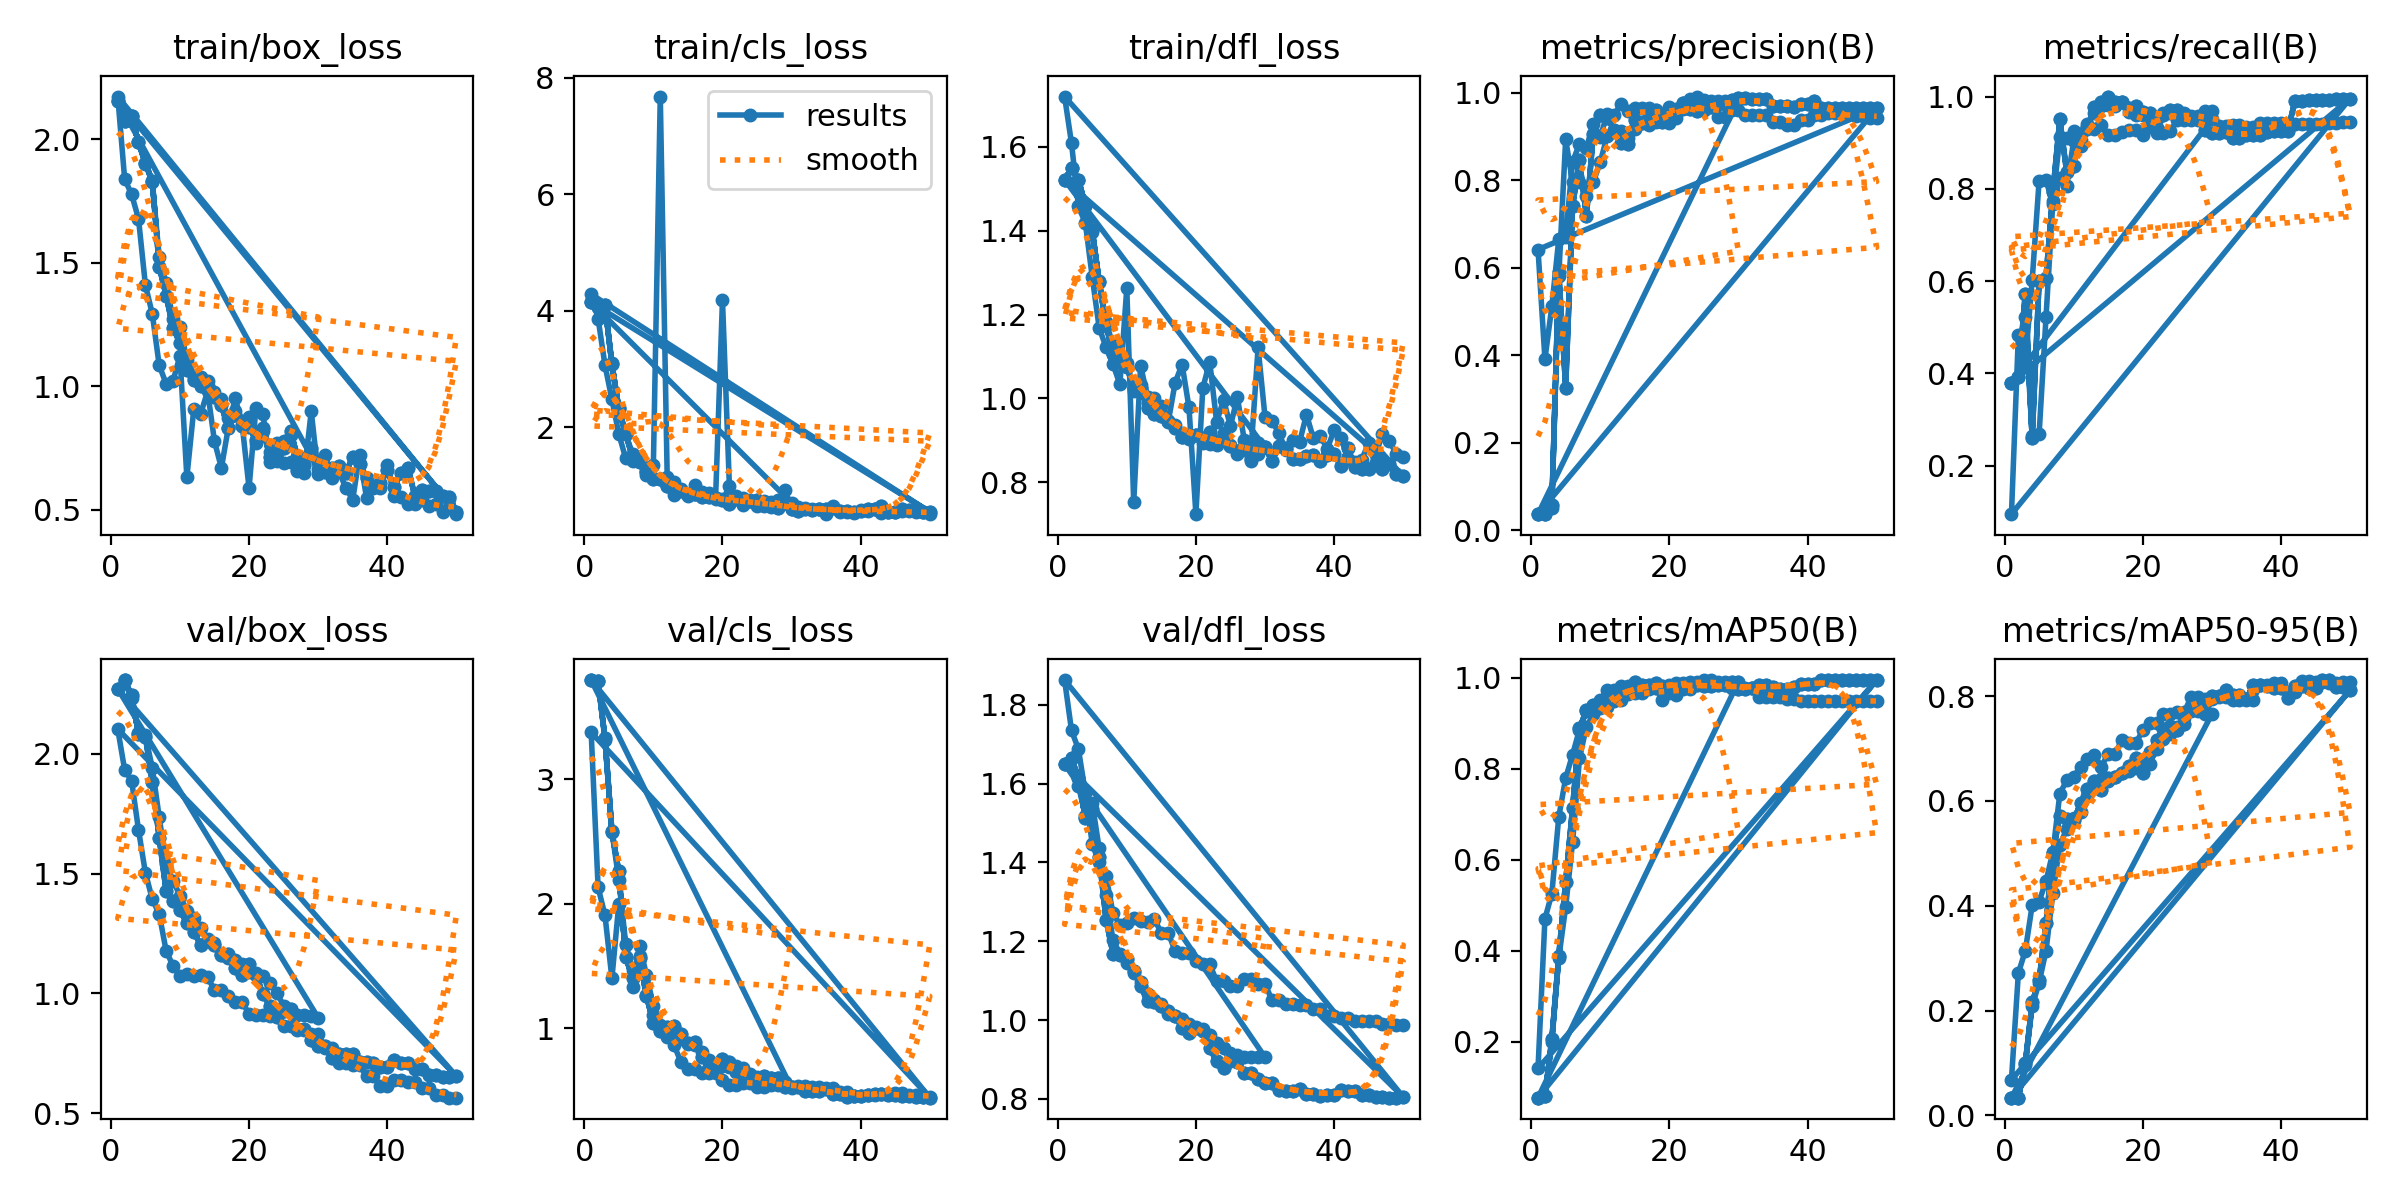

The table this chart was drawn from, first rows:
epoch, time, train/box_loss, train/cls_loss, train/dfl_loss, metrics/precision(B), metrics/recall(B), metrics/mAP50(B), metrics/mAP50-95(B), val/box_loss, val/cls_loss, val/dfl_loss, lr/pg0, lr/pg1, lr/pg2
1, 0.8672, 2.156, 4.14, 1.521, 0.03662, 0.3798, 0.07707, 0.03362, 2.271, 3.799, 1.65, 9.09e-06, 9.09e-06, 9.09e-06
2, 1.285, 2.074, 4.067, 1.549, 0.03784, 0.3917, 0.0804, 0.03384, 2.308, 3.789, 1.665, 2.67301e-05, 2.67301e-05, 2.67301e-05
3, 1.735, 2.093, 4.097, 1.522, 0.0584, 0.5726, 0.2067, 0.09914, 2.244, 3.333, 1.615, 4.36502e-05, 4.36502e-05, 4.36502e-05
4, 2.228, 1.987, 3.08, 1.459, 0.59, 0.2591, 0.3891, 0.2156, 2.084, 2.581, 1.513, 5.98504e-05, 5.98504e-05, 5.98504e-05
5, 2.771, 1.905, 2.321, 1.402, 0.3259, 0.6, 0.5518, 0.2576, 2.072, 2.26, 1.537, 7.53306e-05, 7.53306e-05, 7.53306e-05
6, 3.244, 1.83, 1.884, 1.277, 0.7408, 0.6077, 0.7141, 0.3665, 1.883, 1.571, 1.414, 9.0091e-05, 9.0091e-05, 9.0091e-05
7, 3.794, 1.484, 1.473, 1.175, 0.8456, 0.7937, 0.8891, 0.5014, 1.65, 1.402, 1.254, 0.0001041, 0.0001041, 0.0001041
8, 4.255, 1.366, 1.406, 1.106, 0.7178, 0.9504, 0.9283, 0.5722, 1.426, 1.567, 1.169, 0.0001175, 0.0001175, 0.0001175
9, 4.752, 1.236, 1.231, 1.094, 0.9058, 0.8358, 0.9397, 0.5665, 1.387, 1.257, 1.164, 0.0001301, 0.0001301, 0.0001301
10, 5.192, 1.174, 1.105, 1.075, 0.9492, 0.8499, 0.946, 0.5629, 1.347, 1.043, 1.155, 0.0001419, 0.0001419, 0.0001419
11, 5.776, 1.065, 1.115, 1.026, 0.9423, 0.9187, 0.9582, 0.5956, 1.292, 0.9821, 1.124, 0.0001531, 0.0001531, 0.0001531
12, 6.237, 1.026, 0.9901, 1.025, 0.9152, 0.9336, 0.9582, 0.6232, 1.257, 1.01, 1.086, 0.0001635, 0.0001635, 0.0001635
13, 6.751, 1.002, 0.9984, 0.9772, 0.8846, 0.9776, 0.9659, 0.6388, 1.201, 1.022, 1.05, 0.0001733, 0.0001733, 0.0001733
14, 7.24, 0.9993, 0.9055, 0.9641, 0.8831, 0.9881, 0.9802, 0.6211, 1.219, 0.9535, 1.047, 0.0001823, 0.0001823, 0.0001823
15, 7.721, 0.9542, 0.8374, 0.9574, 0.9384, 1, 0.99, 0.644, 1.203, 0.8842, 1.036, 0.0001905, 0.0001905, 0.0001905
16, 8.201, 0.9221, 0.8468, 0.9465, 0.9299, 0.9881, 0.9835, 0.6451, 1.16, 0.8864, 1.024, 0.0001981, 0.0001981, 0.0001981
17, 8.719, 0.8285, 0.803, 0.9299, 0.9439, 0.9881, 0.9836, 0.6536, 1.162, 0.7683, 1.01, 0.0002049, 0.0002049, 0.0002049
18, 9.185, 0.883, 0.8098, 0.9071, 0.9599, 0.9762, 0.9879, 0.6664, 1.107, 0.6928, 0.9792, 0.0002111, 0.0002111, 0.0002111
19, 9.708, 0.8386, 0.7808, 0.9107, 0.9435, 0.98, 0.9824, 0.6815, 1.075, 0.6895, 0.9681, 0.0002165, 0.0002165, 0.0002165
20, 10.2, 0.8365, 0.7432, 0.9126, 0.9472, 0.9663, 0.9824, 0.6527, 1.124, 0.7538, 0.9791, 0.0002211, 0.0002211, 0.0002211
21, 10.69, 0.7809, 0.6886, 0.9052, 0.9516, 0.9634, 0.9841, 0.6936, 1.076, 0.7263, 0.9733, 0.0002251, 0.0002251, 0.0002251
22, 11.17, 0.8322, 0.7645, 0.9203, 0.9753, 0.9321, 0.983, 0.7159, 0.9982, 0.6511, 0.9284, 0.0002283, 0.0002283, 0.0002283
23, 11.8, 0.7133, 0.7095, 0.8992, 0.9633, 0.9606, 0.9846, 0.7383, 0.9468, 0.5828, 0.8947, 0.0002309, 0.0002309, 0.0002309
24, 12.27, 0.7303, 0.7345, 0.9048, 0.9585, 0.9709, 0.9846, 0.7435, 0.9023, 0.5704, 0.8787, 0.0002327, 0.0002327, 0.0002327
25, 12.77, 0.751, 0.7488, 0.8861, 0.959, 0.9717, 0.9818, 0.7365, 0.9264, 0.5841, 0.8948, 0.0002338, 0.0002338, 0.0002338
26, 13.2, 0.8186, 0.6857, 0.8751, 0.9659, 0.9614, 0.9817, 0.7464, 0.9337, 0.6151, 0.8931, 0.0002341, 0.0002341, 0.0002341
27, 13.71, 0.7148, 0.6818, 0.8839, 0.9742, 0.9521, 0.9842, 0.7733, 0.8526, 0.6038, 0.8651, 0.0002338, 0.0002338, 0.0002338
28, 14.17, 0.6794, 0.62, 0.855, 0.9742, 0.9521, 0.9842, 0.7733, 0.8526, 0.6038, 0.8651, 0.0002327, 0.0002327, 0.0002327
29, 14.7, 0.7481, 0.696, 0.8946, 0.9825, 0.9284, 0.9774, 0.7875, 0.8043, 0.5702, 0.85, 0.0002309, 0.0002309, 0.0002309
30, 15.18, 0.6936, 0.5973, 0.8833, 0.9869, 0.9216, 0.9763, 0.8011, 0.7792, 0.528, 0.8393, 0.0002284, 0.0002284, 0.0002284
31, 15.71, 0.6518, 0.5646, 0.8519, 0.9869, 0.9216, 0.9763, 0.8011, 0.7792, 0.528, 0.8393, 0.0002251, 0.0002251, 0.0002251
32, 16.19, 0.6677, 0.6031, 0.8858, 0.9863, 0.9224, 0.9771, 0.8112, 0.7283, 0.4998, 0.8232, 0.0002212, 0.0002212, 0.0002212
33, 16.81, 0.6766, 0.5823, 0.8813, 0.9845, 0.9093, 0.9851, 0.8031, 0.7455, 0.4935, 0.8194, 0.0002165, 0.0002165, 0.0002165
34, 17.21, 0.6501, 0.5959, 0.8554, 0.9845, 0.9093, 0.9851, 0.8031, 0.7455, 0.4935, 0.8194, 0.0002111, 0.0002111, 0.0002111
35, 17.67, 0.7125, 0.6034, 0.8568, 0.9699, 0.9169, 0.9803, 0.7945, 0.7479, 0.5093, 0.8254, 0.000205, 0.000205, 0.000205
36, 18.09, 0.6846, 0.6174, 0.8633, 0.9699, 0.9165, 0.9762, 0.8217, 0.7128, 0.4756, 0.8128, 0.0001981, 0.0001981, 0.0001981
37, 18.58, 0.6296, 0.5552, 0.8659, 0.9699, 0.9165, 0.9762, 0.8217, 0.7128, 0.4756, 0.8128, 0.0001906, 0.0001906, 0.0001906
38, 19.03, 0.5913, 0.5566, 0.8507, 0.9681, 0.9224, 0.9807, 0.8192, 0.7077, 0.4495, 0.8075, 0.0001823, 0.0001823, 0.0001823
39, 19.5, 0.6057, 0.5372, 0.8644, 0.9747, 0.9262, 0.9856, 0.8166, 0.6913, 0.4572, 0.8086, 0.0001733, 0.0001733, 0.0001733
40, 19.93, 0.6606, 0.5542, 0.8666, 0.9747, 0.9262, 0.9856, 0.8166, 0.6913, 0.4572, 0.8086, 0.0001636, 0.0001636, 0.0001636
41, 22.14, 0.5924, 0.5919, 0.84, 0.9809, 0.9253, 0.9867, 0.7963, 0.7227, 0.4633, 0.8233, 0.0001531, 0.0001531, 0.0001531
42, 22.74, 0.6478, 0.5989, 0.8811, 0.9654, 0.9898, 0.995, 0.8189, 0.7071, 0.4698, 0.8194, 0.000142, 0.000142, 0.000142
43, 23.15, 0.6703, 0.6479, 0.8366, 0.9654, 0.9898, 0.995, 0.8189, 0.7071, 0.4698, 0.8194, 0.0001301, 0.0001301, 0.0001301
44, 23.68, 0.5534, 0.5493, 0.8324, 0.9656, 0.9917, 0.995, 0.8165, 0.6844, 0.462, 0.8107, 0.0001175, 0.0001175, 0.0001175
45, 24.23, 0.5795, 0.551, 0.8314, 0.9656, 0.9917, 0.995, 0.8165, 0.6844, 0.462, 0.8107, 0.0001042, 0.0001042, 0.0001042
46, 24.69, 0.5748, 0.588, 0.8459, 0.9657, 0.9933, 0.995, 0.8309, 0.66, 0.4588, 0.8044, 9.01637e-05, 9.01637e-05, 9.01637e-05
47, 25.17, 0.5754, 0.5707, 0.831, 0.9657, 0.9933, 0.995, 0.8309, 0.66, 0.4588, 0.8044, 7.5407e-05, 7.5407e-05, 7.5407e-05
48, 25.7, 0.555, 0.5544, 0.8439, 0.9639, 0.9952, 0.995, 0.8167, 0.6493, 0.4496, 0.8029, 5.99304e-05, 5.99304e-05, 5.99304e-05
49, 26.14, 0.5522, 0.5467, 0.8196, 0.9639, 0.9952, 0.995, 0.8167, 0.6493, 0.4496, 0.8029, 4.37338e-05, 4.37338e-05, 4.37338e-05
50, 26.68, 0.4906, 0.5456, 0.8142, 0.9638, 0.9957, 0.995, 0.8115, 0.6536, 0.4423, 0.8046, 2.68173e-05, 2.68173e-05, 2.68173e-05
1, 0.8561, 2.156, 4.14, 1.521, 0.03662, 0.3798, 0.07707, 0.03362, 2.271, 3.799, 1.65, 9.09e-06, 9.09e-06, 9.09e-06
2, 1.31, 2.074, 4.067, 1.549, 0.03784, 0.3917, 0.0804, 0.03384, 2.308, 3.789, 1.665, 2.63701e-05, 2.63701e-05, 2.63701e-05
3, 1.666, 2.093, 4.097, 1.522, 0.05081, 0.5226, 0.1992, 0.09614, 2.232, 3.316, 1.595, 4.24503e-05, 4.24503e-05, 4.24503e-05
4, 2.213, 1.987, 3.093, 1.462, 0.58, 0.2653, 0.3839, 0.209, 2.089, 2.582, 1.518, 5.73306e-05, 5.73306e-05, 5.73306e-05
5, 2.952, 1.899, 2.312, 1.396, 0.8933, 0.2679, 0.4963, 0.2532, 2.076, 2.193, 1.55, 7.10111e-05, 7.10111e-05, 7.10111e-05
6, 3.513, 1.826, 1.876, 1.281, 0.795, 0.5228, 0.6386, 0.3141, 1.94, 1.679, 1.436, 8.34917e-05, 8.34917e-05, 8.34917e-05
7, 4.253, 1.522, 1.542, 1.182, 0.7964, 0.7744, 0.8229, 0.4248, 1.735, 1.331, 1.317, 9.47723e-05, 9.47723e-05, 9.47723e-05
8, 4.694, 1.417, 1.397, 1.127, 0.7647, 0.912, 0.8925, 0.5163, 1.538, 1.662, 1.204, 0.0001049, 0.0001049, 0.0001049
9, 5.222, 1.27, 1.255, 1.102, 0.7956, 0.9108, 0.9194, 0.5464, 1.47, 1.431, 1.169, 0.0001137, 0.0001137, 0.0001137
10, 6.043, 1.24, 1.124, 1.084, 0.8406, 0.9263, 0.9337, 0.5666, 1.407, 1.178, 1.146, 0.0001214, 0.0001214, 0.0001214
... 120 more rows
